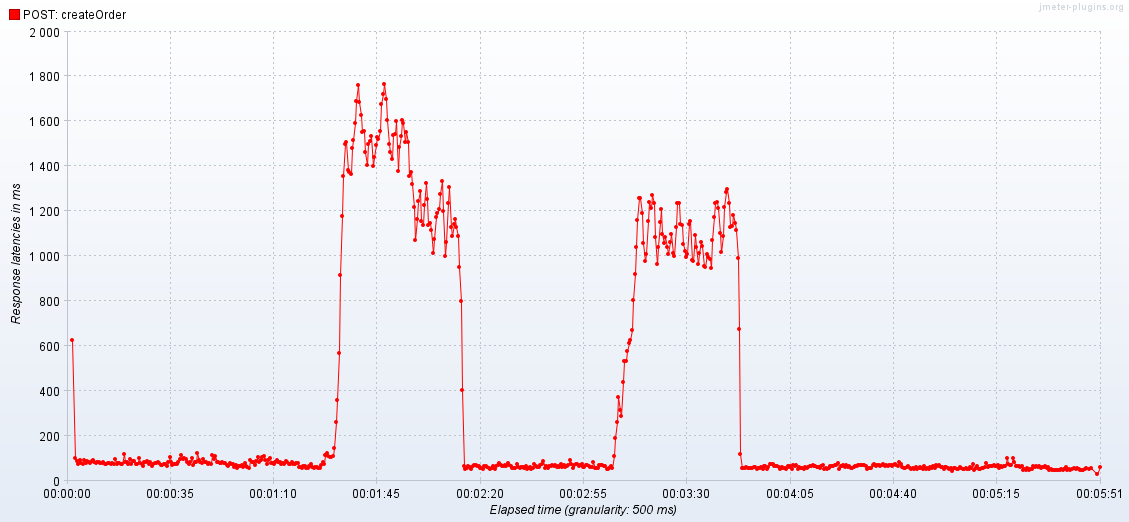

The data file committed next to this chart (first rows):
Elapsed time; POST: createOrder
15:32:37,0; 627.0
15:32:38,0; 99.67
15:32:38,500; 84.67
15:32:39,0; 74.0
15:32:39,500; 92.33
15:32:40,0; 77.75
15:32:40,500; 75.0
15:32:41,0; 91.0
15:32:41,500; 79.0
15:32:42,0; 86.67
15:32:42,500; 81.25
15:32:43,0; 79.62
15:32:43,500; 85.29
15:32:44,0; 90.14
15:32:44,500; 82.25
15:32:45,0; 76.12
15:32:45,500; 83.0
15:32:46,0; 81.88
15:32:46,500; 75.86
15:32:47,0; 76.33
15:32:47,500; 80.56
15:32:48,0; 74.0
15:32:48,500; 75.0
15:32:49,0; 78.09
15:32:49,500; 76.91
15:32:50,0; 73.08
15:32:50,500; 76.3
15:32:51,0; 75.62
15:32:51,500; 97.29
15:32:52,0; 75.21
15:32:52,500; 75.93
15:32:53,0; 78.93
15:32:53,500; 74.79
15:32:54,0; 74.56
15:32:54,500; 117
15:32:55,0; 82.15
15:32:55,500; 81.29
15:32:56,0; 74.94
15:32:56,500; 95.8
15:32:57,0; 74.05
15:32:57,500; 88.32
15:32:58,0; 84.82
15:32:58,500; 74.33
15:32:59,0; 75.68
15:32:59,500; 98.05
15:33:00,0; 78.15
15:33:00,500; 72.2
15:33:01,0; 65.43
15:33:01,500; 82.05
15:33:02,0; 81.43
15:33:02,500; 85.5
15:33:03,0; 73.2
15:33:03,500; 80.32
15:33:04,0; 66.78
15:33:04,500; 75.12
15:33:05,0; 76.58
15:33:05,500; 75.96
15:33:06,0; 82.36
15:33:06,500; 77.95
15:33:07,0; 70.1
... 632 more rows
